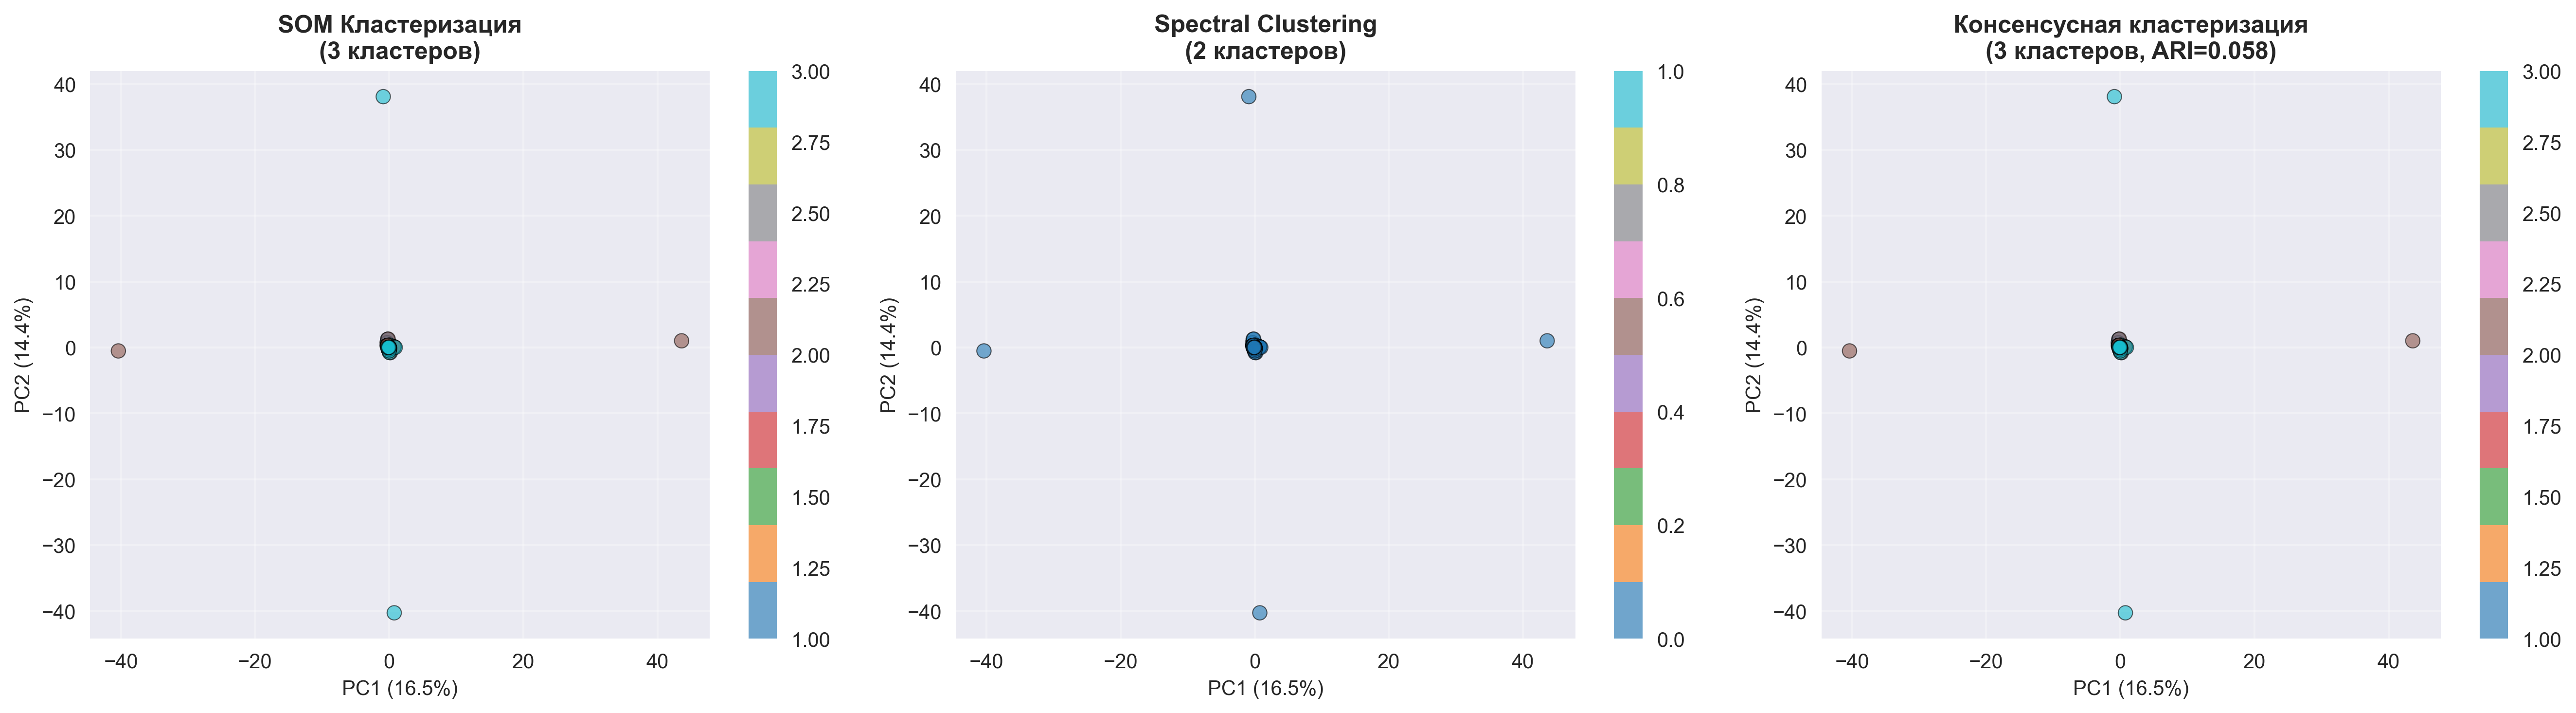

The data file committed next to this chart (first rows):
index, som_cluster, spectral_cluster, consensus_cluster
deepseek-ai/DeepSeek-Coder-V2-Lite-Instr…, 3, 0, 3
failspy/Codestral-22B-v0.1-abliterated-v…, 3, 0, 3
S-miguel/The-Trinity-Coder-7B, 2, 0, 2
cloudyu/60B_MoE_Coder_v3, 2, 0, 2
Qwen/CodeQwen1.5-7B-Chat, 3, 0, 3
Gryphe/Codex-24B-Small-3.2, 1, 0, 1
Qwen/Qwen2.5-Coder-7B-Instruct, 3, 0, 3
01-ai/Yi-Coder-9B-Chat, 3, 0, 3
Qwen/Qwen2.5-Coder-0.5B-Instruct, 3, 0, 3
Qwen/Qwen2.5-Coder-14B-Instruct, 3, 0, 3
Qwen/Qwen2.5-Coder-32B-Instruct, 3, 0, 3
Qwen/Qwen2.5-Coder-3B-Instruct, 3, 0, 3
mistralai/Codestral-22B-v0.1, 1, 0, 1
prithivMLmods/Viper-Coder-HybridMini-v1.…, 3, 0, 3
huihui-ai/Qwen2.5-Coder-32B-Instruct-abl…, 3, 0, 3
WhiteRabbitNeo/WhiteRabbitNeo-2.5-Qwen-2…, 3, 0, 3
codellama/CodeLlama-7b-Instruct-hf, 3, 0, 3
codellama/CodeLlama-34b-Instruct-hf, 3, 0, 3
codellama/CodeLlama-13b-Instruct-hf, 3, 0, 3
codellama/CodeLlama-70b-hf, 3, 0, 3
allenai/codetulu-2-7b, 3, 0, 3
allenai/codetulu-2-13b, 3, 0, 3
allenai/codetulu-2-34b, 3, 0, 3
FelixChao/vicuna-33b-coder, 3, 0, 3
FelixChao/Gemma-10.2B-Coder, 3, 0, 3
GeorgiaTechResearchInstitute/starcoder-g…, 3, 0, 3
FelixChao/CodeLlama13B-Finetune-v1, 3, 0, 3
Badgids/Gonzo-Code-7B, 2, 0, 2
Danielbrdz/CodeBarcenas-7b, 3, 0, 3
invalid-coder/Starling-LM-7B-beta-laser-…, 2, 0, 2
invalid-coder/Sakura-SOLAR-Instruct-Carb…, 2, 0, 2
invalid-coder/SOLAR-10.7B-Instruct-SOLAR…, 2, 0, 2
invalid-coder/TinyLlama-1.1B-intermediat…, 3, 0, 3
invalid-coder/dolphin-2.1-mistral-7b-snr…, 2, 0, 2
invalid-coder/dolphin-2.1-mistral-7b-snr…, 2, 0, 2
itsliupeng/llama2_7b_code, 3, 0, 3
lqtrung1998/Codellama-7b-hf-ReFT-Rerank-…, 3, 0, 3
lqtrung1998/Codellama-7b-hf-ReFT-GSM8k, 3, 0, 3
llm-agents/tora-code-7b-v1.0, 3, 0, 3
llm-agents/tora-code-34b-v1.0, 3, 0, 3
llm-agents/tora-code-13b-v1.0, 3, 0, 3
deepseek-ai/deepseek-coder-6.7b-instruct, 3, 0, 3
deepseek-ai/deepseek-coder-6.7b-base, 3, 0, 3
deepseek-ai/deepseek-coder-1.3b-instruct, 3, 0, 3
deepseek-ai/deepseek-coder-7b-instruct-v…, 3, 0, 3
bullerwins/Codestral-22B-v0.1-hf, 2, 0, 2
budecosystem/code-millenials-34b, 3, 0, 3
codeparrot/codeparrot, 3, 0, 3
codemateai/CodeMate-v0.1, 3, 0, 3
codellama/CodeLlama-7b-Python-hf, 3, 0, 3
codellama/CodeLlama-70b-Python-hf, 3, 0, 3
codellama/CodeLlama-34b-Python-hf, 3, 0, 3
codellama/CodeLlama-13b-Python-hf, 3, 0, 3
google/codegemma-7b-it, 3, 0, 3
google/codegemma-7b, 3, 0, 3
google/codegemma-2b, 3, 0, 3
glaiveai/glaive-coder-7b, 3, 0, 3
ed001/datascience-coder-6.7b, 3, 0, 3
fhai50032/RP-Coder-SM3, 2, 0, 2
stabilityai/stable-code-3b, 3, 0, 3
... 81 more rows
